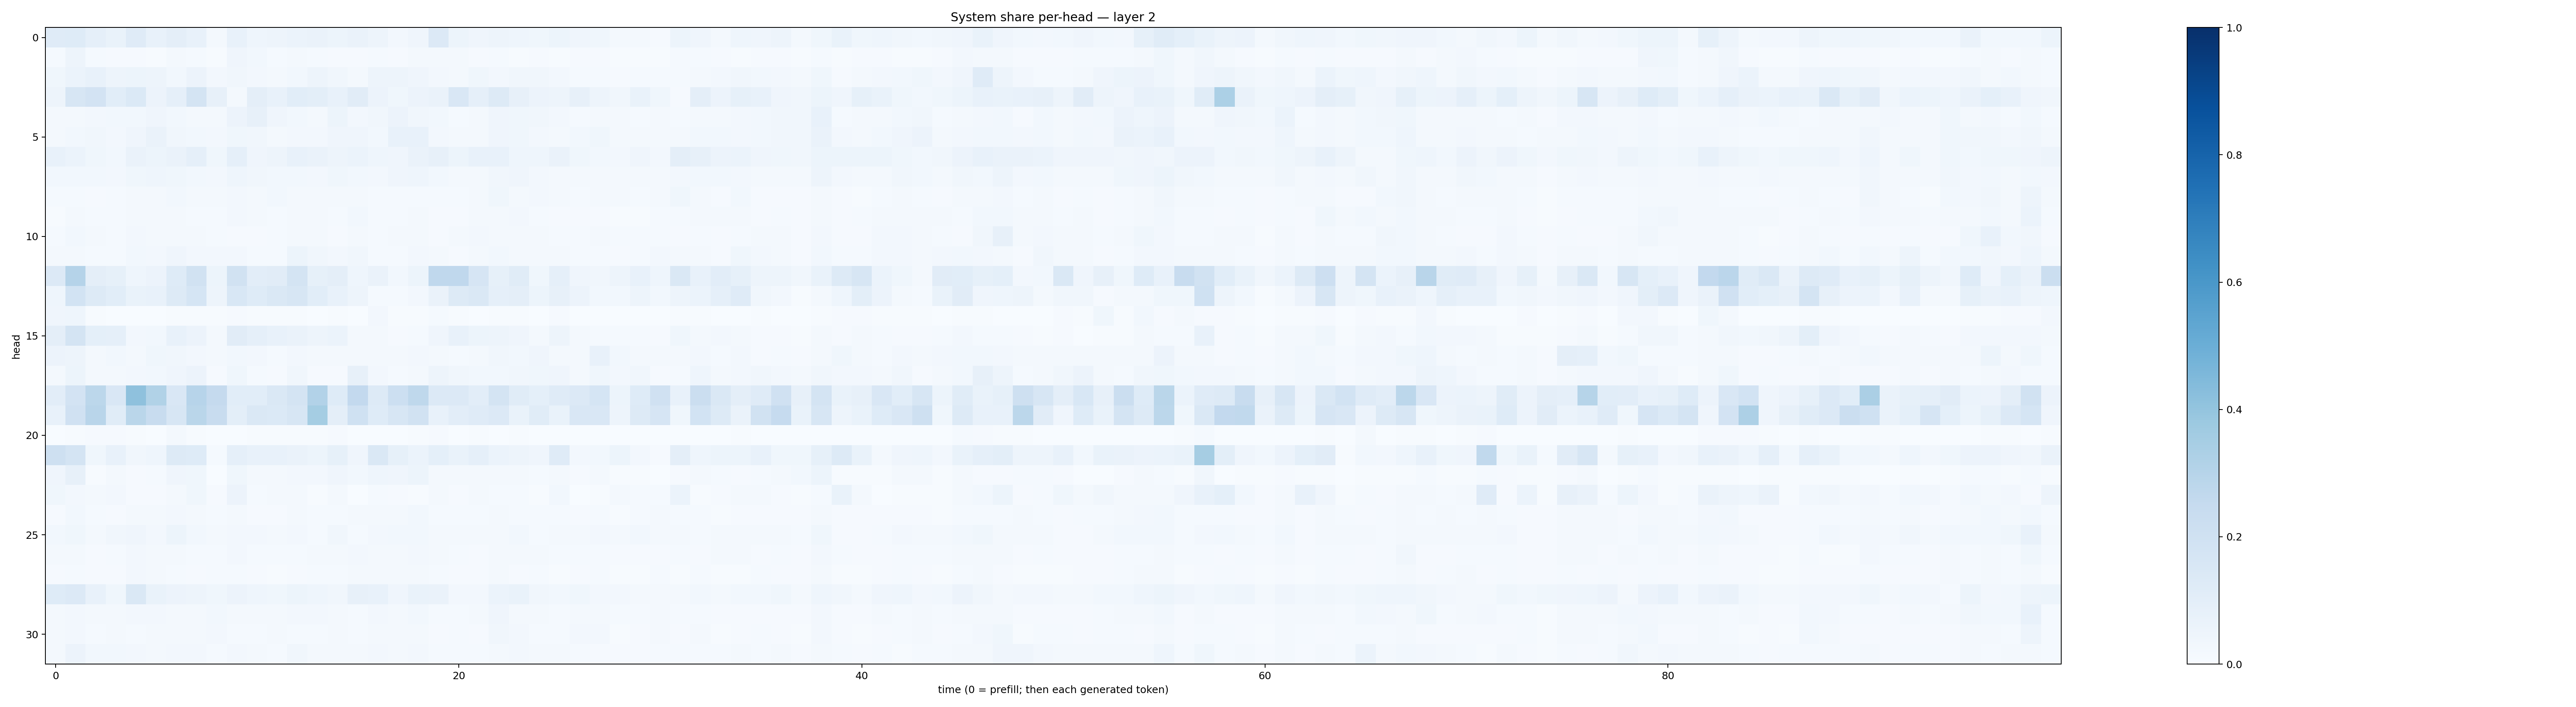

The file beside this chart, header and first rows:
0.11724346, 0.1239964, 0.08656316, 0.06958626, 0.11988893, 0.0741556, 0.09584138, 0.07261418, 0.019138977, 0.07492366, 0.04504583, 0.04953428, 0.0589901, 0.062931895, 0.051650632, 0.065232195, 0.049322102, 0.02387498, 0.039382566, 0.1341426, 0.05218252, 0.042809065, 0.047009077, 0.046819415
0.01448, 0.04801, 0.0133, 0.009063, 0.00813, 0.006453, 0.02159, 0.01389, 0.005158, 0.04224, 0.02813, 0.01561, 0.016, 0.01188, 0.007985, 0.008982, 0.01303, 0.01115, 0.0164, 0.01634, 0.0214, 0.01098, 0.01256, 0.004284
0.03598, 0.06108, 0.07772, 0.04993, 0.05298, 0.04689, 0.03041, 0.05791, 0.02379, 0.03215, 0.02492, 0.02124, 0.02862, 0.04916, 0.03433, 0.01957, 0.04739, 0.04835, 0.04219, 0.02556, 0.0199, 0.03686, 0.0236, 0.03383
0.04765, 0.1632, 0.1806, 0.1086, 0.1379, 0.05573, 0.08838, 0.1719, 0.08007, 0.02136, 0.09675, 0.07478, 0.1067, 0.09919, 0.07126, 0.1129, 0.05825, 0.03543, 0.05519, 0.06275, 0.1506, 0.08764, 0.126, 0.07977
0.01813, 0.02267, 0.02511, 0.0282, 0.03052, 0.0408, 0.02895, 0.01584, 0.02294, 0.05663, 0.0788, 0.0407, 0.02753, 0.02244, 0.05106, 0.02441, 0.03503, 0.05746, 0.03164, 0.0304, 0.0152, 0.01588, 0.04157, 0.03557
0.02078, 0.02931, 0.0323, 0.02591, 0.04192, 0.06479, 0.03178, 0.02956, 0.02484, 0.03592, 0.03162, 0.01814, 0.02481, 0.02425, 0.04223, 0.04047, 0.02833, 0.07182, 0.07165, 0.02681, 0.0186, 0.01662, 0.03967, 0.03692
0.07446, 0.06102, 0.03627, 0.02886, 0.06515, 0.05285, 0.06611, 0.08941, 0.03707, 0.08908, 0.03976, 0.04821, 0.07212, 0.06465, 0.04981, 0.05933, 0.04679, 0.04282, 0.06358, 0.07906, 0.0544, 0.07432, 0.07339, 0.0436
0.02791, 0.02745, 0.02886, 0.02648, 0.0371, 0.04336, 0.03877, 0.02869, 0.02467, 0.04307, 0.0327, 0.03106, 0.02778, 0.02511, 0.03791, 0.03046, 0.02551, 0.04294, 0.0461, 0.03118, 0.02249, 0.02009, 0.03407, 0.04067
0.0129, 0.01462, 0.01067, 0.01494, 0.01995, 0.02087, 0.0276, 0.01656, 0.01833, 0.02455, 0.01971, 0.03007, 0.01828, 0.0203, 0.01733, 0.021, 0.01343, 0.01416, 0.01455, 0.01405, 0.01476, 0.01632, 0.03526, 0.01608
0.007741, 0.01791, 0.01179, 0.01389, 0.02134, 0.02237, 0.01677, 0.01412, 0.01323, 0.02691, 0.01612, 0.01281, 0.01691, 0.02122, 0.01499, 0.02803, 0.01242, 0.01508, 0.0177, 0.01042, 0.01066, 0.0172, 0.02187, 0.02384
0.012, 0.02946, 0.01911, 0.0134, 0.02684, 0.01974, 0.01874, 0.01729, 0.01227, 0.008833, 0.01056, 0.01312, 0.01728, 0.01721, 0.01163, 0.01818, 0.01302, 0.0164, 0.0197, 0.008133, 0.01757, 0.02667, 0.02327, 0.0167
0.017, 0.02145, 0.01517, 0.01213, 0.02995, 0.02557, 0.03931, 0.02468, 0.02476, 0.02433, 0.01417, 0.01437, 0.05295, 0.03137, 0.02464, 0.03345, 0.01309, 0.01425, 0.02704, 0.02261, 0.01105, 0.0167, 0.03085, 0.0164
0.1366, 0.3033, 0.09533, 0.08461, 0.04626, 0.05826, 0.1245, 0.1914, 0.0537, 0.1892, 0.1033, 0.1133, 0.1728, 0.08327, 0.09613, 0.04669, 0.06409, 0.03003, 0.05161, 0.2677, 0.2675, 0.167, 0.08414, 0.117
0.04663, 0.1852, 0.1318, 0.1061, 0.06679, 0.07149, 0.1309, 0.1709, 0.05047, 0.1524, 0.1231, 0.1443, 0.1638, 0.1088, 0.07528, 0.04887, 0.01288, 0.01468, 0.02635, 0.0637, 0.1254, 0.1408, 0.08743, 0.09741
0.04218, 0.04332, 0.004727, 0.003568, 0.003432, 0.003251, 0.004811, 0.004729, 0.00436, 0.01111, 0.005225, 0.004947, 0.004739, 0.003013, 0.005627, 0.002923, 0.02731, 0.00459, 0.005183, 0.01347, 0.00759, 0.002605, 0.004548, 0.004166
0.09537, 0.1793, 0.09312, 0.087, 0.0262, 0.03125, 0.07151, 0.05657, 0.02101, 0.1118, 0.08823, 0.0751, 0.06288, 0.04702, 0.0589, 0.01822, 0.01709, 0.009559, 0.01323, 0.03916, 0.07092, 0.05145, 0.04924, 0.04211
0.05574, 0.04807, 0.02207, 0.02962, 0.01587, 0.03774, 0.0338, 0.02484, 0.02134, 0.02791, 0.02712, 0.01455, 0.02398, 0.01651, 0.0216, 0.02281, 0.02269, 0.01949, 0.02656, 0.02053, 0.0149, 0.01786, 0.03458, 0.02783
0.02337, 0.05143, 0.01731, 0.02013, 0.02704, 0.03112, 0.0392, 0.05844, 0.009309, 0.03892, 0.01172, 0.01023, 0.03297, 0.009535, 0.009469, 0.08196, 0.02584, 0.01422, 0.02073, 0.04929, 0.03164, 0.02768, 0.02934, 0.03318
0.1041, 0.1829, 0.279, 0.1523, 0.414, 0.3154, 0.15, 0.2968, 0.2526, 0.1067, 0.1074, 0.1414, 0.1776, 0.3115, 0.1218, 0.2603, 0.1321, 0.2186, 0.27, 0.1341, 0.1332, 0.103, 0.1725, 0.1135
0.07571, 0.1982, 0.2903, 0.1166, 0.2873, 0.2375, 0.1634, 0.2859, 0.2353, 0.09977, 0.1419, 0.137, 0.163, 0.3548, 0.09457, 0.2014, 0.1234, 0.1638, 0.191, 0.07041, 0.1033, 0.1183, 0.1337, 0.06773
0.003722, 0.006814, 0.007977, 0.01047, 0.005509, 0.00324, 0.0161, 0.00476, 0.0007417, 0.003682, 0.007484, 0.006408, 0.005229, 0.006521, 0.01078, 0.003595, 0.003152, 0.002611, 0.004156, 0.00806, 0.003578, 0.005763, 0.003121, 0.006697
0.2086, 0.1754, 0.03741, 0.07472, 0.03136, 0.04674, 0.1254, 0.1245, 0.01267, 0.0873, 0.07501, 0.07748, 0.06533, 0.054, 0.08548, 0.03975, 0.1425, 0.08279, 0.05973, 0.09169, 0.06835, 0.08962, 0.05925, 0.04981
0.04153, 0.07865, 0.007316, 0.01816, 0.008737, 0.01281, 0.04075, 0.03894, 0.003332, 0.03802, 0.02102, 0.02135, 0.02503, 0.02486, 0.03991, 0.03058, 0.04456, 0.03934, 0.05154, 0.01984, 0.02143, 0.02213, 0.02187, 0.01939
0.03775, 0.02431, 0.01663, 0.02504, 0.01106, 0.00886, 0.02094, 0.03679, 0.009996, 0.05589, 0.01319, 0.01677, 0.018, 0.006842, 0.02003, 0.00359, 0.01224, 0.009683, 0.007217, 0.02029, 0.01077, 0.01865, 0.01386, 0.01282
0.01078, 0.02855, 0.0141, 0.009668, 0.02206, 0.01856, 0.02352, 0.01772, 0.01467, 0.01609, 0.01163, 0.007867, 0.01739, 0.01271, 0.01201, 0.01991, 0.01981, 0.0222, 0.03025, 0.01432, 0.01391, 0.01323, 0.01698, 0.0118
0.02827, 0.03592, 0.02101, 0.03248, 0.04137, 0.02577, 0.05269, 0.03055, 0.02177, 0.02699, 0.02628, 0.01724, 0.02564, 0.01449, 0.03245, 0.0124, 0.02432, 0.0303, 0.02778, 0.01915, 0.01641, 0.01634, 0.01629, 0.03046
0.01815, 0.01809, 0.01056, 0.01193, 0.02459, 0.02093, 0.01799, 0.01442, 0.01187, 0.02547, 0.01551, 0.0139, 0.01541, 0.01785, 0.01731, 0.02443, 0.01707, 0.01959, 0.02592, 0.02007, 0.01397, 0.009681, 0.02181, 0.0165
0.008126, 0.01345, 0.008709, 0.009758, 0.0272, 0.01672, 0.01259, 0.01053, 0.01289, 0.01373, 0.00967, 0.005764, 0.01161, 0.01287, 0.01231, 0.02097, 0.01695, 0.02046, 0.02208, 0.01332, 0.008431, 0.008402, 0.01898, 0.01085
0.1236, 0.1342, 0.07701, 0.03698, 0.1435, 0.06811, 0.05516, 0.04989, 0.0371, 0.05534, 0.04396, 0.03818, 0.05204, 0.04377, 0.03304, 0.0782, 0.07056, 0.04285, 0.06751, 0.0628, 0.02503, 0.02624, 0.05865, 0.06651
0.02166, 0.02439, 0.01987, 0.0185, 0.02734, 0.0267, 0.02297, 0.02276, 0.02896, 0.01645, 0.02242, 0.02293, 0.02365, 0.0252, 0.02162, 0.01417, 0.02371, 0.02217, 0.03057, 0.01459, 0.01352, 0.02064, 0.04271, 0.02233
0.02007, 0.02475, 0.01271, 0.01805, 0.01418, 0.01987, 0.01873, 0.01655, 0.02384, 0.01399, 0.01266, 0.02086, 0.01528, 0.01414, 0.02058, 0.01511, 0.01601, 0.01708, 0.01726, 0.009395, 0.01287, 0.01062, 0.03282, 0.02367
0.02135, 0.05532, 0.02824, 0.02755, 0.02406, 0.02294, 0.02637, 0.027, 0.01536, 0.02459, 0.01589, 0.01557, 0.03313, 0.02034, 0.01635, 0.02298, 0.02517, 0.02105, 0.02538, 0.0136, 0.01375, 0.01557, 0.02251, 0.02344
